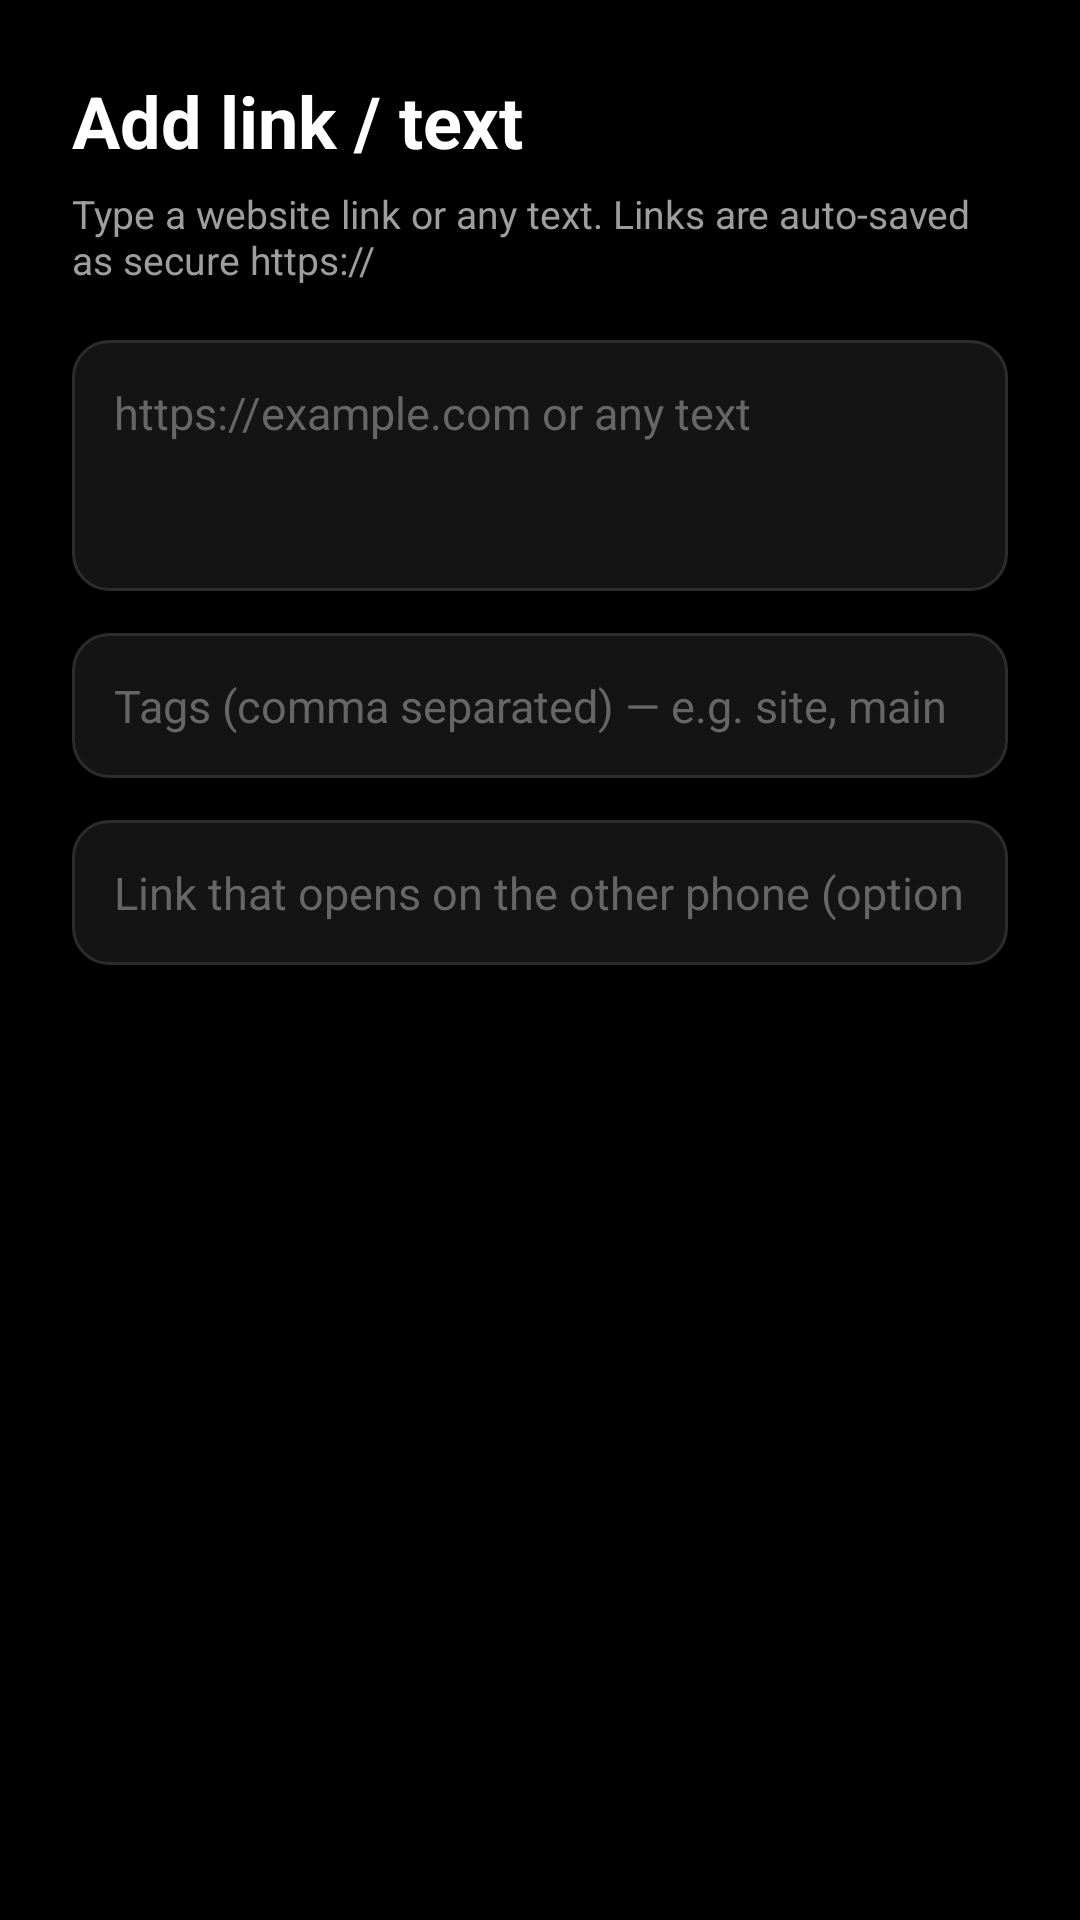

Here is an Android app screen rendered from its layout file. Give the layout XML and the strings, colors and styles it references.
<!-- AndroidManifest.xml: application theme AppTheme -->
<!-- res/layout/activity_add.xml -->
<?xml version="1.0" encoding="utf-8"?>
<LinearLayout xmlns:android="http://schemas.android.com/apk/res/android"
    android:layout_width="match_parent"
    android:layout_height="match_parent"
    android:background="#000000"
    android:orientation="vertical"
    android:padding="24dp">

    <TextView
        android:layout_width="wrap_content"
        android:layout_height="wrap_content"
        android:text="Add link / text"
        android:textColor="#FFFFFF"
        android:textSize="24sp"
        android:textStyle="bold" />

    <TextView
        android:layout_width="wrap_content"
        android:layout_height="wrap_content"
        android:layout_marginTop="6dp"
        android:layout_marginBottom="18dp"
        android:text="Type a website link or any text. Links are auto-saved as secure https://"
        android:textColor="#9E9E9E"
        android:textSize="13sp" />

    <EditText
        android:id="@+id/inputPayload"
        android:layout_width="match_parent"
        android:layout_height="wrap_content"
        android:background="@drawable/input_bg"
        android:gravity="top"
        android:hint="https://example.com or any text"
        android:inputType="textMultiLine|textUri"
        android:minLines="3"
        android:padding="14dp"
        android:textColor="#FFFFFF"
        android:textColorHint="#666666"
        android:textSize="15sp" />

    <EditText
        android:id="@+id/inputTags"
        android:layout_width="match_parent"
        android:layout_height="wrap_content"
        android:layout_marginTop="14dp"
        android:background="@drawable/input_bg"
        android:hint="Tags (comma separated) — e.g. site, main"
        android:inputType="text"
        android:padding="14dp"
        android:singleLine="true"
        android:textColor="#FFFFFF"
        android:textColorHint="#666666"
        android:textSize="15sp" />

    <EditText
        android:id="@+id/inputOpenLink"
        android:layout_width="match_parent"
        android:layout_height="wrap_content"
        android:layout_marginTop="14dp"
        android:background="@drawable/input_bg"
        android:hint="Link that opens on the other phone (optional — default: the link itself)"
        android:inputType="textUri"
        android:padding="14dp"
        android:singleLine="true"
        android:textColor="#FFFFFF"
        android:textColorHint="#666666"
        android:textSize="15sp" />

    <Button
        android:id="@+id/btnSave"
        android:layout_width="match_parent"
        android:layout_height="54dp"
        android:layout_marginTop="24dp"
        android:background="@drawable/btn_white"
        android:text="SAVE &amp; TRANSMIT"
        android:textAllCaps="true"
        android:textColor="#000000"
        android:textSize="15sp"
        android:textStyle="bold" />
</LinearLayout>
<!-- resources referenced by this layout -->
<resources>
  <!-- drawable input_bg (drawable) -->
  <?xml version="1.0" encoding="utf-8"?>
  <shape xmlns:android="http://schemas.android.com/apk/res/android"
      android:shape="rectangle">
      <solid android:color="#141414" />
      <corners android:radius="12dp" />
      <stroke
          android:width="1dp"
          android:color="#2C2C2C" />
  </shape>
  <style name="AppTheme" parent="@android:style/Theme.Material.NoActionBar">
          <item name="android:windowBackground">#000000</item>
          <item name="android:colorBackground">#000000</item>
          <item name="android:statusBarColor">#000000</item>
          <item name="android:navigationBarColor">#000000</item>
          <item name="android:textColor">#FFFFFF</item>
          <item name="android:textColorPrimary">#FFFFFF</item>
          <item name="android:textColorSecondary">#9E9E9E</item>
          <item name="android:editTextColor">#FFFFFF</item>
          <item name="android:textColorHint">#666666</item>
          <item name="android:colorPrimary">#FFFFFF</item>
          <item name="android:colorAccent">#FFFFFF</item>
          <item name="android:windowLightStatusBar">false</item>
      </style>
</resources>
